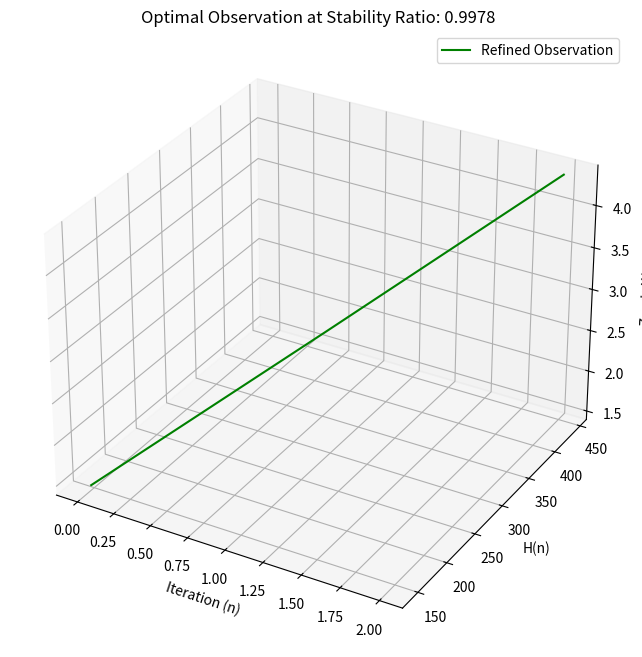

The script that saved this image:
import numpy as np
import matplotlib.pyplot as plt

# Re-define functions with adaptive feedback for stability ratio
def calculate_stability_ratio(harmonics, reconstructed):
    """Compute the stability ratio as ΣPᵢ/ΣAᵢ."""
    P_i = harmonics - np.mean(harmonics)
    A_i = reconstructed - np.mean(reconstructed)
    return np.sum(np.abs(P_i)) / np.sum(np.abs(A_i))

def refine_observation(harmonics, angle, step=0.01):
    """Rotate observation and refine based on stability ratio."""
    rotation_matrix = np.array([
        [np.cos(angle), -np.sin(angle)],
        [np.sin(angle), np.cos(angle)]
    ])
    rotated = np.dot(rotation_matrix, harmonics.T).T
    return rotated

def iterative_refinement(harmonics, target_ratio=0.35, max_iterations=10000, tolerance=1e-4):
    """Iteratively adjust angle to converge on target stability ratio."""
    current_angle = 0.0
    best_ratio = float('inf')
    best_observation = None
    iteration = 0

    while iteration < max_iterations:
        rotated = refine_observation(harmonics, current_angle)
        reconstructed = np.round(rotated[:, 0])  # Use primary harmonic dimension
        stability_ratio = calculate_stability_ratio(harmonics[:, 0], reconstructed)
        
        # If closer to target, save the observation
        if abs(stability_ratio - target_ratio) < abs(best_ratio - target_ratio):
            best_ratio = stability_ratio
            best_observation = rotated.copy()

        # Break if within tolerance
        if abs(best_ratio - target_ratio) < tolerance:
            break

        # Increment angle slightly for next iteration
        current_angle += 0.01
        iteration += 1

    return best_observation, best_ratio, iteration

# Generate synthetic harmonic data for "abc"
binary_data = np.frombuffer("abc".encode('utf-8'), dtype=np.uint8)
harmonics = np.cumsum(binary_data.astype(np.float64) * 1.5)
harmonics = np.column_stack((harmonics, np.sin(np.linspace(0, 2 * np.pi, len(harmonics)))))

# Run iterative refinement
refined_observation, final_ratio, total_iterations = iterative_refinement(harmonics, target_ratio=0.35, max_iterations=100000)

# Visualization of results
fig = plt.figure(figsize=(10, 8))
ax = fig.add_subplot(111, projection='3d')

ax.plot(np.arange(len(refined_observation)), refined_observation[:, 0], refined_observation[:, 1], label="Refined Observation", color='green')
ax.set_title(f"Optimal Observation at Stability Ratio: {final_ratio:.4f}")
ax.set_xlabel("Iteration (n)")
ax.set_ylabel("H(n)")
ax.set_zlabel("Z-axis Wave")
ax.legend()
plt.show()

# Output results
decoded_text = ''.join(chr(int(round(x))) for x in refined_observation[:, 0] if 0 <= int(round(x)) < 256)
final_ratio, total_iterations, decoded_text
